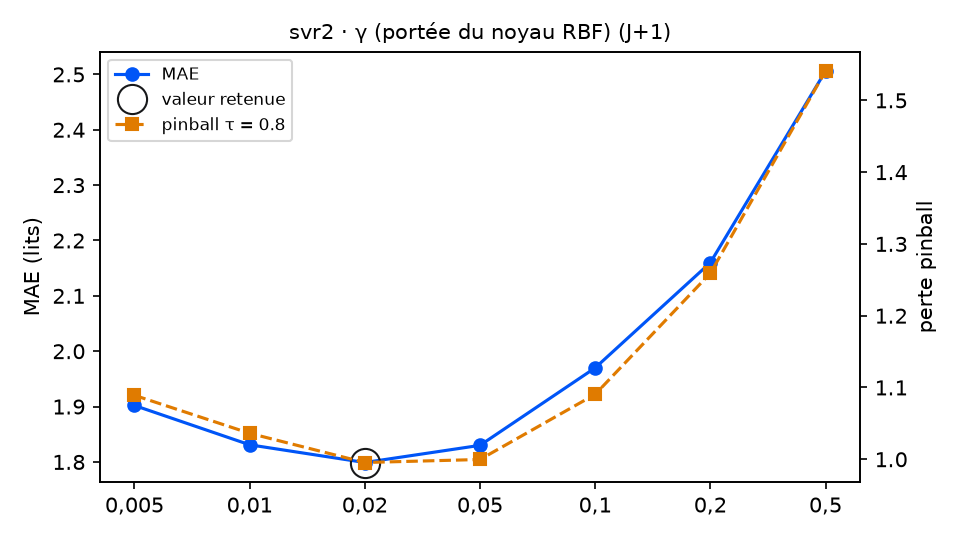

Values plotted in this chart, from the file beside it:
variante; MAE; RMSE; biais; pinball τ=0.8; temps (s); DM p (pinball τ=0.8); p Holm; vs choix retenu
gamma = 0,005; 1.902; 2.337; -0.461; 1.089; 0.8; 0.0; 0.0; moins bon
gamma = 0,01; 1.831; 2.273; -0.403; 1.036; 1.1; 0.0002; 0.0006; moins bon
gamma = 0,02 (retenu); 1.799; 2.24; -0.32; 0.9955; 1.3; ; ; — choix retenu
gamma = 0,05; 1.83; 2.297; -0.283; 0.9997; 1.5; 0.8168; 0.8168; équivalent
gamma = 0,1; 1.97; 2.455; -0.352; 1.091; 1.0; 0.0009; 0.0018; moins bon
gamma = 0,2; 2.16; 2.646; -0.598; 1.259; 1.3; 0.0; 0.0; moins bon
gamma = 0,5; 2.506; 3.023; -0.959; 1.541; 1.2; 0.0; 0.0; moins bon
